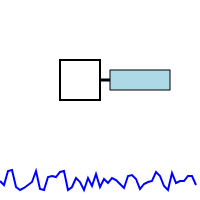
t = 0.00 s
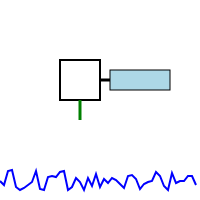
t = 0.25 s
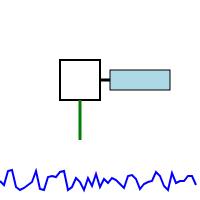
t = 0.50 s
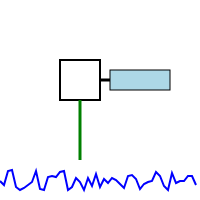
t = 0.75 s

The animated SVG that drew these frames (rendered in a browser with its animation timeline set to each time). Animation: 1 SMIL element (animate=1); one cycle of 1.00 s, repeats indefinitely.

<?xml version="1.0" encoding="utf-8" ?>
<svg baseProfile="tiny" height="200" version="1.2" width="200" xmlns="http://www.w3.org/2000/svg" xmlns:ev="http://www.w3.org/2001/xml-events" xmlns:xlink="http://www.w3.org/1999/xlink"><defs /><rect fill="none" height="100%" width="100%" x="0" y="0" /><rect fill="none" height="40" stroke="black" stroke-width="2" width="40" x="60" y="60" /><line stroke="black" stroke-width="3" x1="100" x2="110" y1="80" y2="80" /><rect fill="lightblue" height="20" stroke="black" stroke-width="1" width="60" x="110" y="70" /><polyline fill="none" points="0,181 4,185 8,171 12,170 16,187 20,190 24,188 28,185 32,182 36,171 40,189 44,190 48,177 52,176 56,177 60,172 64,171 68,190 72,187 76,178 80,182 84,190 88,178 92,186 96,174 100,187 104,179 108,183 112,178 116,180 120,184 124,188 128,176 132,175 136,179 140,189 144,184 148,182 152,181 156,172 160,176 164,186 168,190 172,173 176,183 180,181 184,181 188,176 192,176 196,185" stroke="blue" stroke-width="2" /><line stroke="green" stroke-width="3" x1="80" x2="80" y1="100" y2="100"><animate attributeName="y2" dur="1s" from="100" repeatCount="indefinite" to="180" /></line></svg>